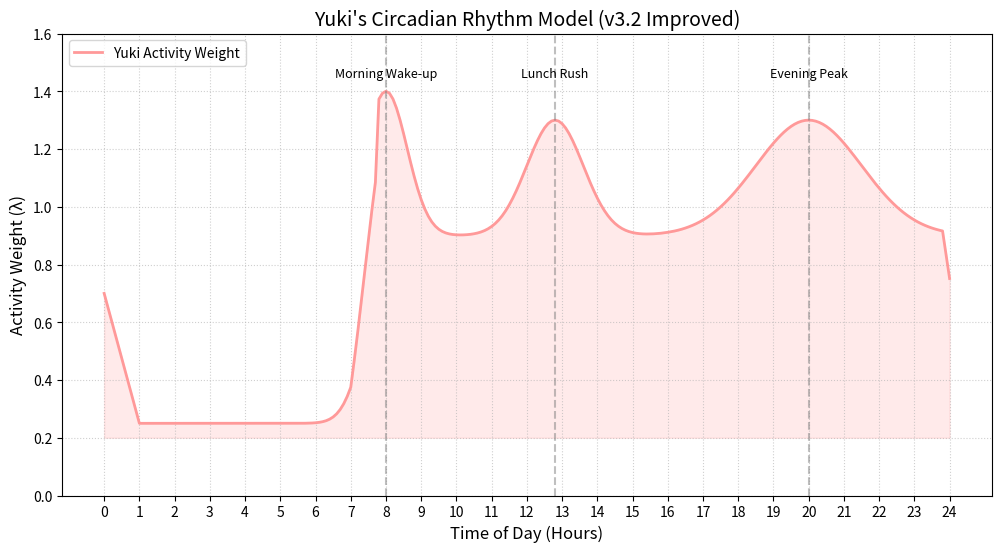

The matplotlib source for this figure:
import math
import matplotlib.pyplot as plt
import numpy as np


class YukiBrain:
    @staticmethod
    def get_smooth_time_weight_test(t) -> float:
        # 1. 定义基础背景 (Base Line) - 优化后的睡眠模型
        if 0 <= t < 7.8:
            if t < 1.0:
                # 快速入睡：0点到2点迅速下滑
                base = 0.7 - (t / 1.0) * 0.45
            elif 1.0 <= t < 7.0:
                # 深睡稳态：维持极低权重 (0.25)
                base = 0.25
            else:
                # 黎明回升：5点到7.2点从小幅回升，准备迎接晨间高峰
                base = 0.25 + ((t - 7.0) / 0.8) * 0.45
        elif t >= 23.8:
            # 23点后快速收尾入睡
            base = 0.9 - (t - 23.8) * 0.8
        else:
            # 白天标准基准
            base = 0.9

        # 2. 活跃峰值函数 (Gaussian Peaks)
        def peak(time, mu, sig, amp):
            return amp * math.exp(-((time - mu) ** 2) / (2 * sig ** 2))

        # --- 活跃点注入 ---
        # 晨间苏醒: 8点峰值，sigma缩窄到0.4让爆发力更集中
        morning = peak(t, 8.0, 0.6, 0.5)
        # 午后高峰: 12.8点
        lunch = peak(t, 12.8, 0.8, 0.4)
        # 晚间活跃: 20.0点，sigma较宽(1.0)模拟长夜畅谈
        evening = peak(t, 20.0, 1.5, 0.4)

        # 3. 融合结果并限幅
        weight = base + morning + lunch + evening
        return max(0.2, min(weight, 1.5))


# --- 可视化部分 ---
def plot_yuki_rhythm():
    # 生成 0.1 步长的时间序列
    t_values = [h / 10.0 for h in range(241)]
    weights = [YukiBrain.get_smooth_time_weight_test(t) for t in t_values]

    plt.figure(figsize=(12, 6))
    plt.plot(t_values, weights, label='Yuki Activity Weight', color='#ff9999', linewidth=2)

    # 填充背景色增强视觉感
    plt.fill_between(t_values, weights, 0.2, color='#ff9999', alpha=0.2)

    # 标记关键点
    peaks = [8.0, 12.8, 20.0]
    labels = ['Morning Wake-up', 'Lunch Rush', 'Evening Peak']
    for p, l in zip(peaks, labels):
        plt.axvline(x=p, color='gray', linestyle='--', alpha=0.5)
        plt.text(p, 1.45, l, horizontalalignment='center', fontsize=9)

    plt.title("Yuki's Circadian Rhythm Model (v3.2 Improved)", fontsize=14)
    plt.xlabel("Time of Day (Hours)", fontsize=12)
    plt.ylabel("Activity Weight (λ)", fontsize=12)
    plt.xticks(range(0, 25))
    plt.ylim(0, 1.6)
    plt.grid(True, which='both', linestyle=':', alpha=0.6)
    plt.legend()

    print("Plotting complete. Displaying the soul of Yuki...")
    plt.show()


if __name__ == "__main__":
    # 打印部分采样数据
    for h in range(0, 241, 10):
        t = h / 10.0
        w = YukiBrain.get_smooth_time_weight_test(t)
        status = "Deep Sleep" if w < 0.4 else "Active"
        print(f"Time {t:04.1f} | Weight: {w:.2f} | Status: {status}")

    plot_yuki_rhythm()
